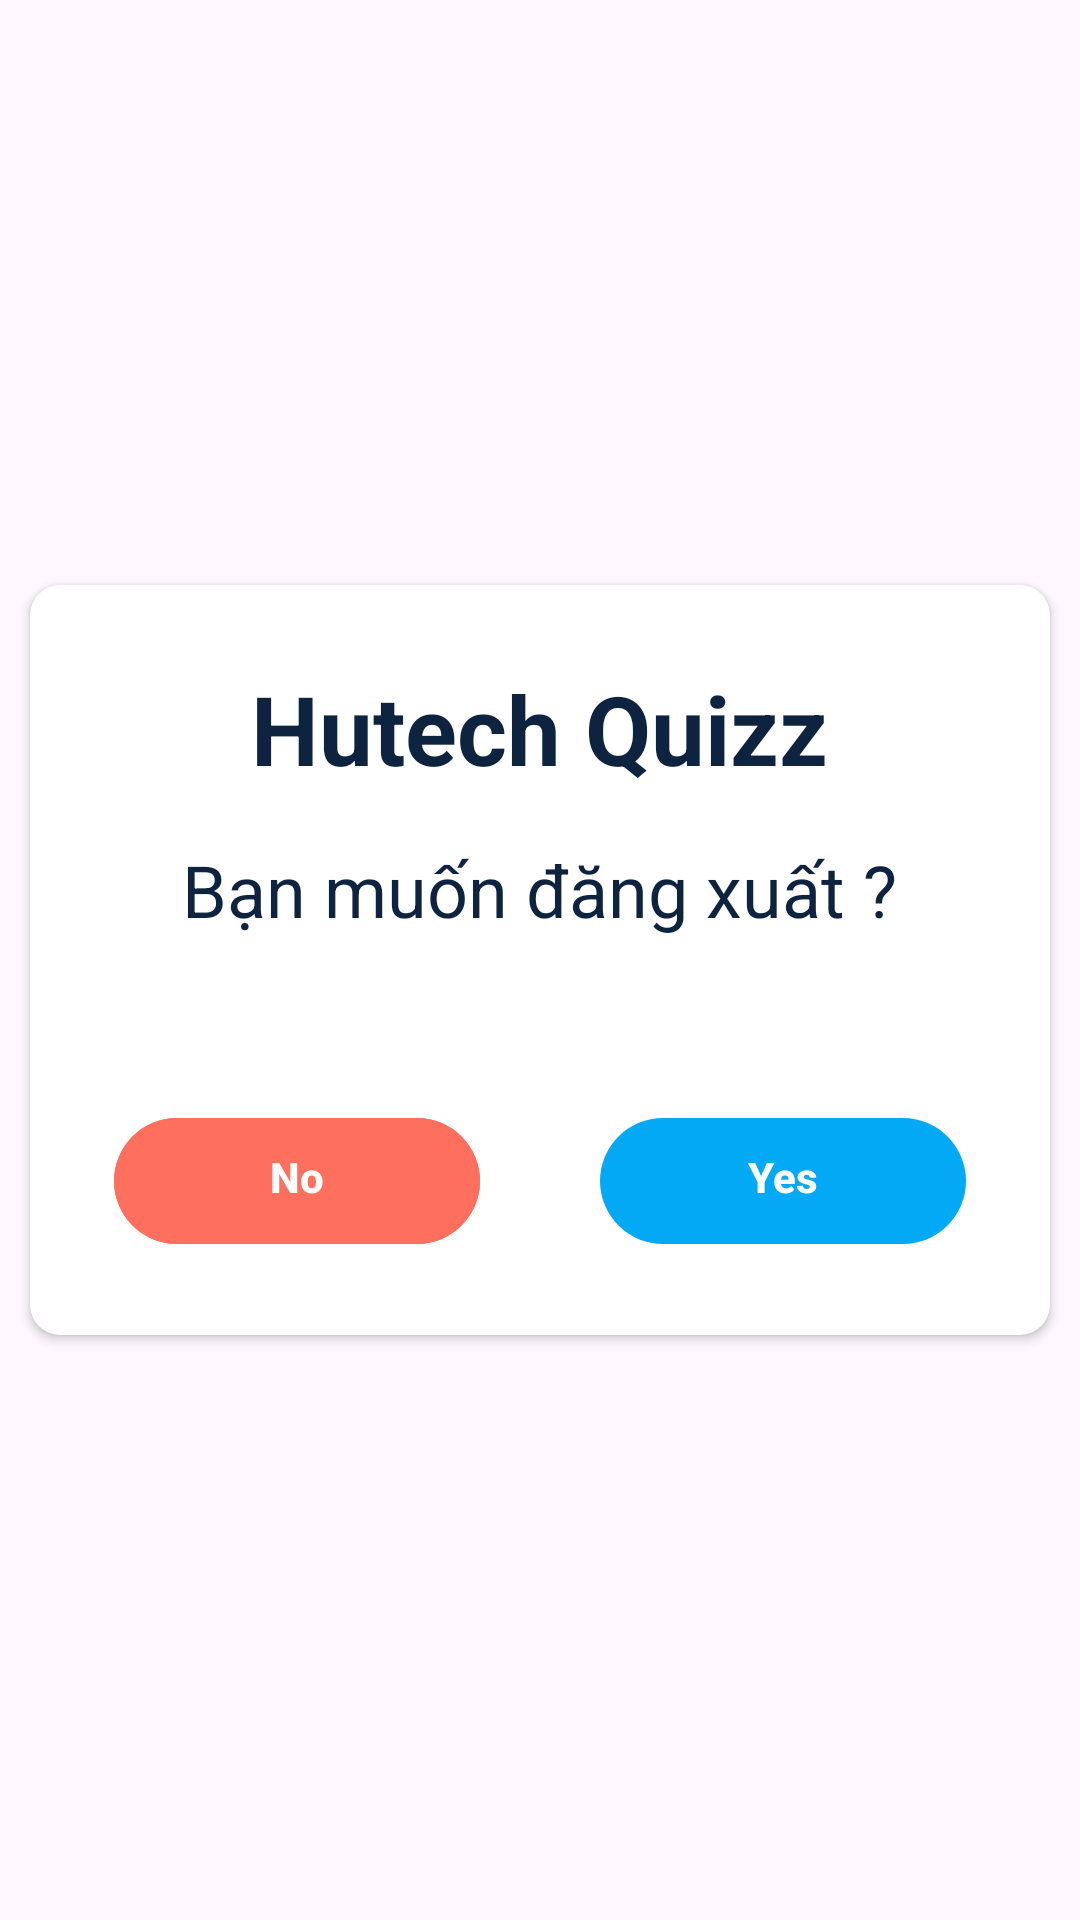

The Android layout XML behind this screen, and the referenced resources:
<!-- AndroidManifest.xml: application theme Theme.Quizz_AndroidApp -->
<!-- res/layout/activity_exit.xml -->
<?xml version="1.0" encoding="utf-8"?>
<FrameLayout xmlns:android="http://schemas.android.com/apk/res/android"
    xmlns:app="http://schemas.android.com/apk/res-auto"
    android:layout_width="match_parent"
    android:layout_height="match_parent">

    <View
        android:layout_width="match_parent"
        android:layout_height="match_parent" />

    <androidx.cardview.widget.CardView
        android:layout_width="match_parent"
        android:layout_height="250dp"
        android:layout_gravity="center"
        android:layout_marginHorizontal="10dp"
        android:layout_marginVertical="200dp"
        android:padding="8dp"
        android:layout_margin="10dp"
        app:cardCornerRadius="10dp">

        <androidx.appcompat.widget.LinearLayoutCompat
            android:layout_width="match_parent"
            android:layout_height="match_parent"
            android:gravity="center"
            android:orientation="vertical"
            android:padding="8dp">

            <androidx.appcompat.widget.AppCompatTextView
                android:layout_width="wrap_content"
                android:layout_height="wrap_content"
                android:layout_gravity="center"
                android:text="@string/app_name"
                android:textColor="@color/black"
                android:textSize="32sp"
                android:textStyle="bold" />

            <androidx.appcompat.widget.AppCompatTextView
                android:layout_width="wrap_content"
                android:layout_height="wrap_content"
                android:layout_gravity="center"
                android:layout_marginVertical="16sp"
                android:text="@string/dialog_quit_game"
                android:textColor="@color/black"
                android:textSize="24sp" />

            <androidx.appcompat.widget.LinearLayoutCompat
                android:layout_width="match_parent"
                android:layout_height="wrap_content"
                android:layout_marginTop="20dp"
                android:orientation="horizontal">

                <com.google.android.material.button.MaterialButton
                    android:id="@+id/button_exit_no"
                    android:layout_width="40dp"
                    android:layout_height="50dp"
                    android:layout_marginStart="20dp"
                    android:layout_marginTop="20dp"
                    android:layout_marginEnd="20dp"
                    android:layout_weight="1"
                    android:paddingTop="10dp"
                    android:backgroundTint="@color/peach"
                    android:text="@string/no"
                    android:textColor="@color/white"
                    android:textStyle="bold" />

                <com.google.android.material.button.MaterialButton
                    android:id="@+id/button_exit_yes"
                    android:layout_width="40dp"
                    android:layout_height="50dp"
                    android:layout_marginStart="20dp"
                    android:layout_marginTop="20dp"
                    android:layout_marginEnd="20dp"
                    android:layout_weight="1"
                    android:paddingTop="10dp"
                    android:text="@string/yes"
                    android:textColor="@color/white"
                    android:textStyle="bold"
                    />

            </androidx.appcompat.widget.LinearLayoutCompat>
        </androidx.appcompat.widget.LinearLayoutCompat>


    </androidx.cardview.widget.CardView>

</FrameLayout>
<!-- resources referenced by this layout -->
<resources>
  <color name="black">#0D233F</color>
  <color name="peach">#FF6F5E</color>
  <color name="white">#FFFFFFFF</color>
  <string name="app_name">Hutech Quizz</string>
  <string name="dialog_quit_game">Bạn muốn đăng xuất ?</string>
  <string name="no">No\n</string>
  <string name="yes">Yes\n</string>
  <style name="Theme.Quizz_AndroidApp" parent="Base.Theme.Quizz_AndroidApp" />
  <style name="Base.Theme.Quizz_AndroidApp" parent="Theme.Material3.DayNight.NoActionBar">
          
          
          <item name="colorPrimary">@color/blue_med</item>
  
  
  
          <item name="android:windowSplashScreenAnimationDuration" tools:ignore="NewApi">1000</item>
          <item name="colorPrimaryVariant">@color/blue_med</item>
          <item name="colorOnPrimary">@color/white</item>
          
          <item name="android:statusBarColor" tools:targetApi="l">?attr/colorPrimaryVariant</item>
          
  
          <item name="textInputStyle">@style/editTextLayoutStyle</item>
      </style>
  <color name="blue_med">#03A9F4</color>
  <style name="editTextLayoutStyle" parent="Widget.MaterialComponents.TextInputLayout.FilledBox">
          <item name="boxStrokeWidth">0dp</item>
          <item name="boxStrokeWidthFocused">0dp</item>
          <item name="boxBackgroundColor">@color/edit_text_bg</item>
          <item name="boxCornerRadiusTopStart">@dimen/edit_text_corner_radius</item>
          <item name="boxCornerRadiusTopEnd">@dimen/edit_text_corner_radius</item>
          <item name="boxCornerRadiusBottomStart">@dimen/edit_text_corner_radius</item>
          <item name="boxCornerRadiusBottomEnd">@dimen/edit_text_corner_radius</item>
      </style>
  <color name="edit_text_bg">#F2F3F7</color>
  <dimen name="edit_text_corner_radius">12dp</dimen>
</resources>
